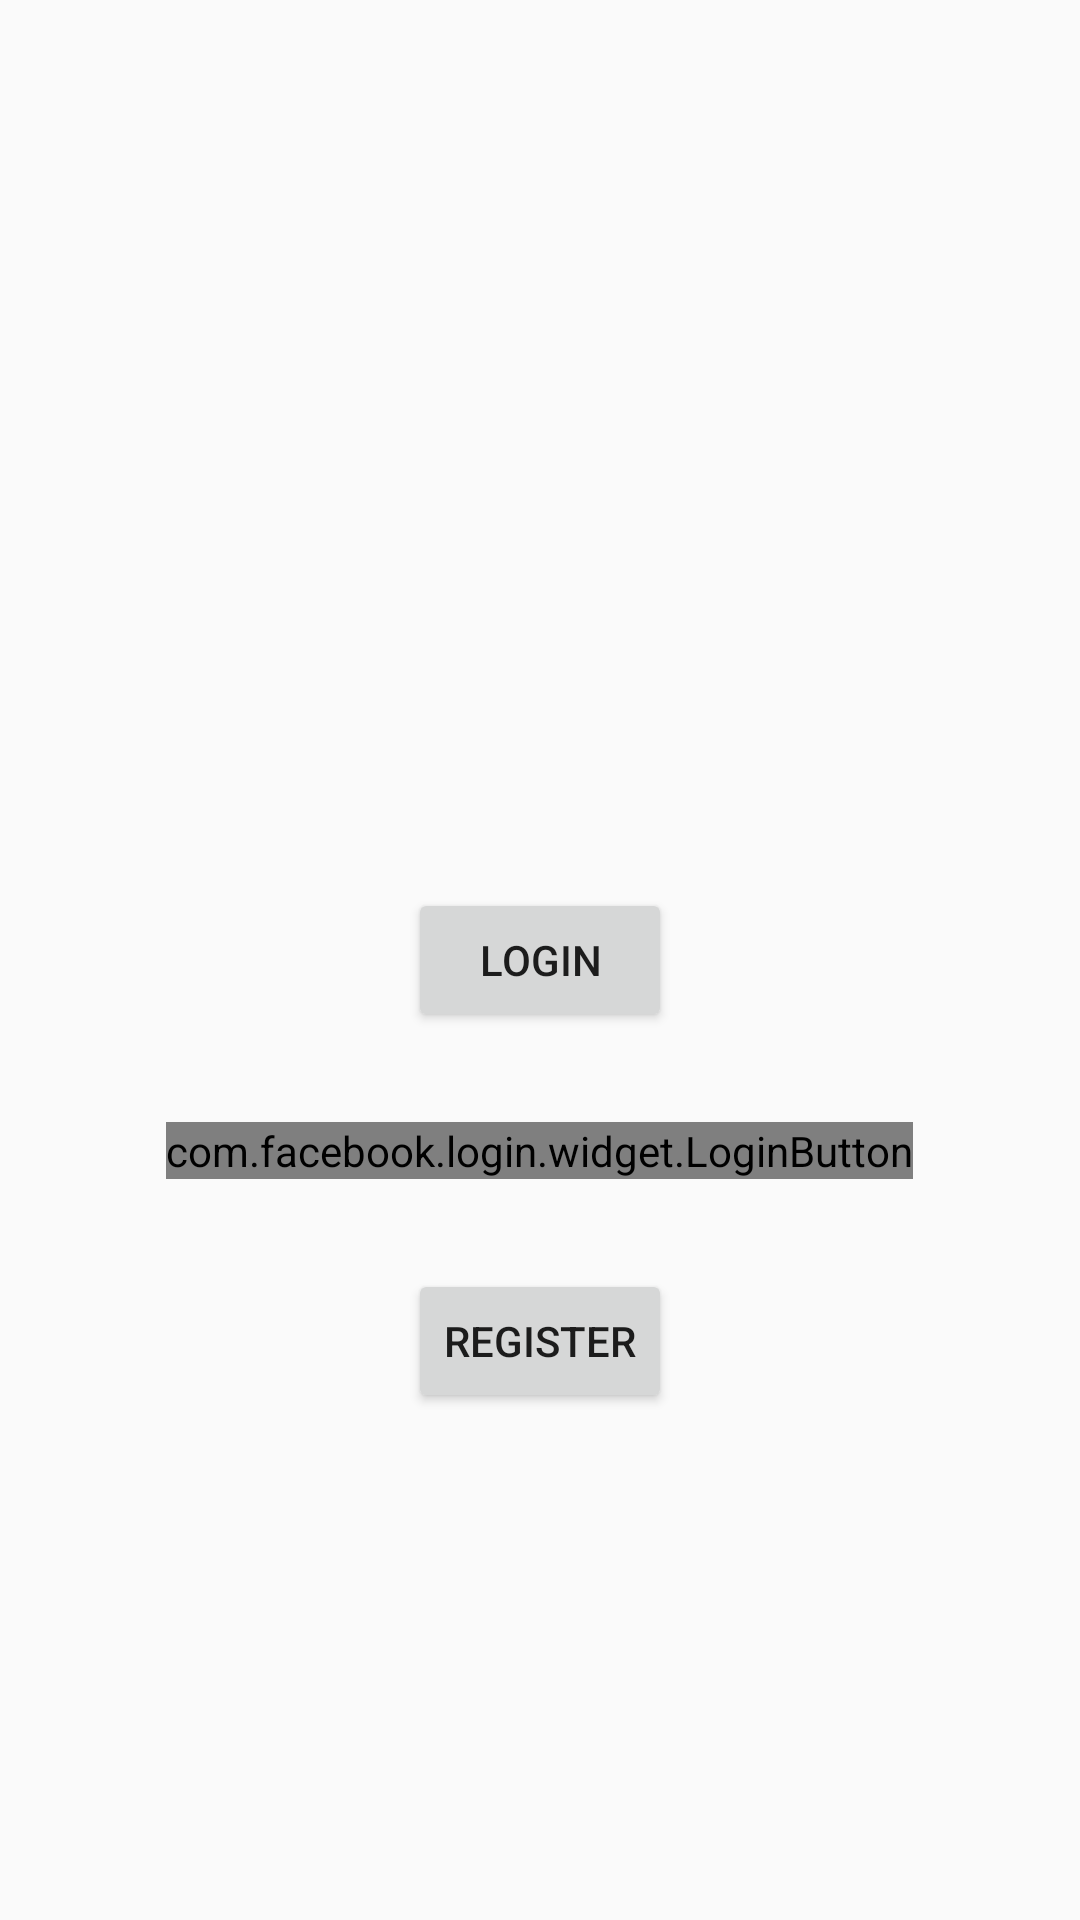

This screen was rendered from an Android layout file. Write that file and the resources it references.
<!-- AndroidManifest.xml: application theme AppTheme -->
<!-- res/layout/fragment_login_or_register.xml -->
<RelativeLayout xmlns:android="http://schemas.android.com/apk/res/android"
    xmlns:tools="http://schemas.android.com/tools" android:layout_width="match_parent"
    android:layout_height="match_parent" android:paddingLeft="@dimen/activity_horizontal_margin"
    android:paddingRight="@dimen/activity_horizontal_margin"
    android:paddingTop="@dimen/activity_vertical_margin"
    android:paddingBottom="@dimen/activity_vertical_margin"
    tools:context="rocks.itsnotrocketscience.bejay.login.LoginOrRegisterFragment">

    <Button
        android:id="@+id/btLogin"
        android:layout_width="wrap_content"
        android:layout_height="wrap_content"
        android:text="@string/login"
        android:layout_centerVertical="true"
        android:layout_centerHorizontal="true" />
    <com.facebook.login.widget.LoginButton
        android:id="@+id/btLoginFacebook"
        android:layout_width="wrap_content"
        android:layout_height="wrap_content"
        android:layout_below="@+id/btLogin"
        android:layout_centerHorizontal="true"
        android:layout_gravity="center_horizontal"
        android:layout_marginTop="30dp"
        android:layout_marginBottom="30dp" />

    <Button
        android:id="@+id/btRegister"
        android:layout_width="wrap_content"
        android:layout_height="wrap_content"
        android:layout_centerHorizontal="true"
        android:text="@string/register"
        android:layout_below="@+id/btLoginFacebook"
        />

</RelativeLayout>
<!-- resources referenced by this layout -->
<resources>
  <dimen name="activity_horizontal_margin">16dp</dimen>
  <dimen name="activity_vertical_margin">16dp</dimen>
  <string name="login">Login</string>
  <string name="register">Register</string>
  <style name="AppTheme" parent="Theme.AppCompat.Light.DarkActionBar">
          <item name="colorPrimary">@color/PrimaryColor</item>
          <item name="colorPrimaryDark">@color/PrimaryDarkColor</item>
          <item name="colorAccent">@color/AccentColor</item>
      </style>
  <color name="PrimaryColor">#2196F3</color>
  <color name="PrimaryDarkColor">#1976D2</color>
  <color name="AccentColor">#F00</color>
</resources>
